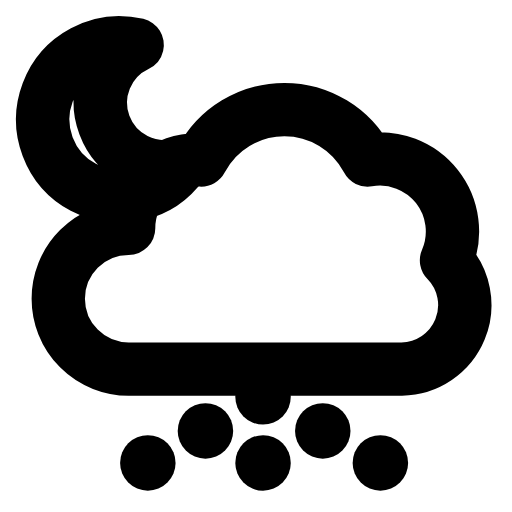
t = 0.00 s
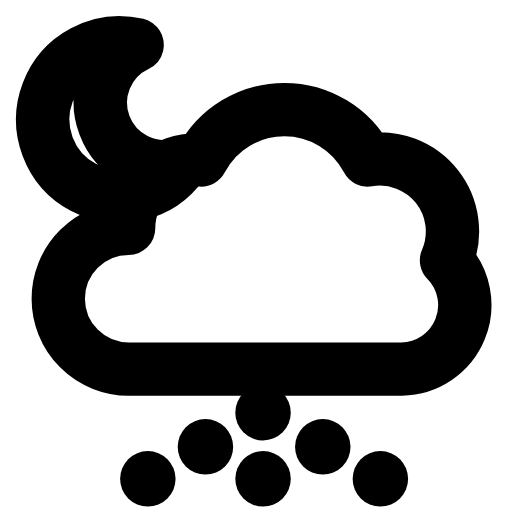
t = 0.25 s
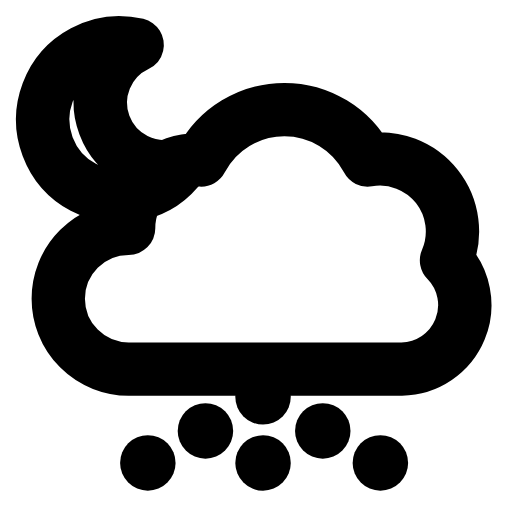
t = 0.50 s
t = 0.73 s: frame unchanged from t = 0.00 s, image omitted
t = 0.99 s: frame unchanged from t = 0.00 s, image omitted
t = 1.25 s: frame unchanged from t = 0.00 s, image omitted

The animated SVG that drew these frames (rendered in a browser with its animation timeline set to each time). Animation: 1 SMIL element (animateTransform=1); one cycle of 1.50 s, repeats indefinitely.

<svg xmlns="http://www.w3.org/2000/svg" width="24" height="24" viewBox="0 0 24 24" fill="none"><path stroke="currentColor" stroke-width="2.5" stroke-linecap="round" stroke-linejoin="round" fill="none" d="M8.53 7.7A3.6 3.6 0 1 1 6.43 2.1A3 3 0 0 0 8.53 7.7Z"></path><path stroke="currentColor" stroke-width="2.5" stroke-linecap="round" stroke-linejoin="round" fill="none" d="M6.03 17.3A3.3 3.3 0 0 1 6.03 10.7A3.2 3.2 0 0 1 9.43 7.5A4.4 4.4 0 0 1 17.23 7.5A3.4 3.4 0 0 1 20.93 12.2A3 3 0 0 1 18.83 17.3Z"></path><g><animateTransform attributeName="transform" type="translate" values="0 0;0 0;0 0.9;0 0;0 0;0 0;0 0;0 0.9;0 0;0 0;0 0" keyTimes="0;0.135;0.2475;0.36;0.45;0.6;0.66;0.735;0.81;0.9;1" dur="1.5s" repeatCount="indefinite" calcMode="spline" keySplines="0.16 1 0.3 1;0.16 1 0.3 1;0.16 1 0.3 1;0.16 1 0.3 1;0.16 1 0.3 1;0.16 1 0.3 1;0.16 1 0.3 1;0.16 1 0.3 1;0.16 1 0.3 1;0.16 1 0.3 1"/><line stroke="currentColor" stroke-width="2.6" stroke-linecap="round" stroke-linejoin="round" fill="none" x1="12.33" y1="18.6" x2="12.33" y2="18.6"></line><line stroke="currentColor" stroke-width="2.6" stroke-linecap="round" stroke-linejoin="round" fill="none" x1="9.63" y1="20.2" x2="9.63" y2="20.2"></line><line stroke="currentColor" stroke-width="2.6" stroke-linecap="round" stroke-linejoin="round" fill="none" x1="6.93" y1="21.7" x2="6.93" y2="21.7"></line><line stroke="currentColor" stroke-width="2.6" stroke-linecap="round" stroke-linejoin="round" fill="none" x1="12.33" y1="21.7" x2="12.33" y2="21.7"></line><line stroke="currentColor" stroke-width="2.6" stroke-linecap="round" stroke-linejoin="round" fill="none" x1="15.13" y1="20.2" x2="15.13" y2="20.2"></line><line stroke="currentColor" stroke-width="2.6" stroke-linecap="round" stroke-linejoin="round" fill="none" x1="17.83" y1="21.7" x2="17.83" y2="21.7"></line></g></svg>
